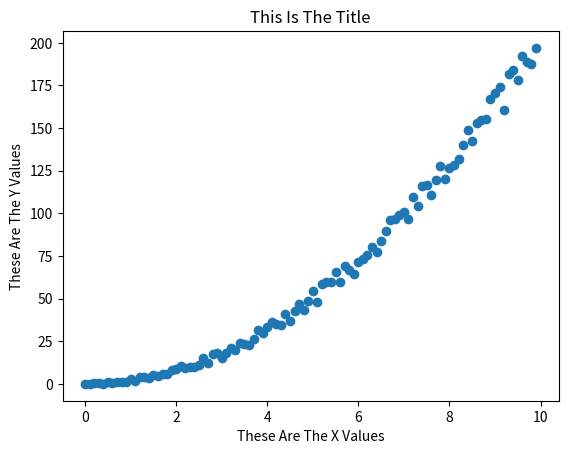

Here is the Python script that generated this plot: (Note: this script raises an exception after producing the figure.)
import matplotlib.pyplot as plt
import random

X = [x/10.0 for x in range(100)]
Y = [2.0 * x ** 2 + (random.random() - 0.5) * 2 * x for x in X]

plt.scatter(X, Y)
plt.title('This Is The Title')
plt.xlabel('These Are The X Values')
plt.ylabel('These Are The Y Values')
plt.show()

with open('./1_Fake_Data_Creation/non_linear_data.csv', 'w') as f:
    for i in range(len(X)):
        this_line = f'{X[i]}, {Y[i]}\n'
        f.write(this_line)
